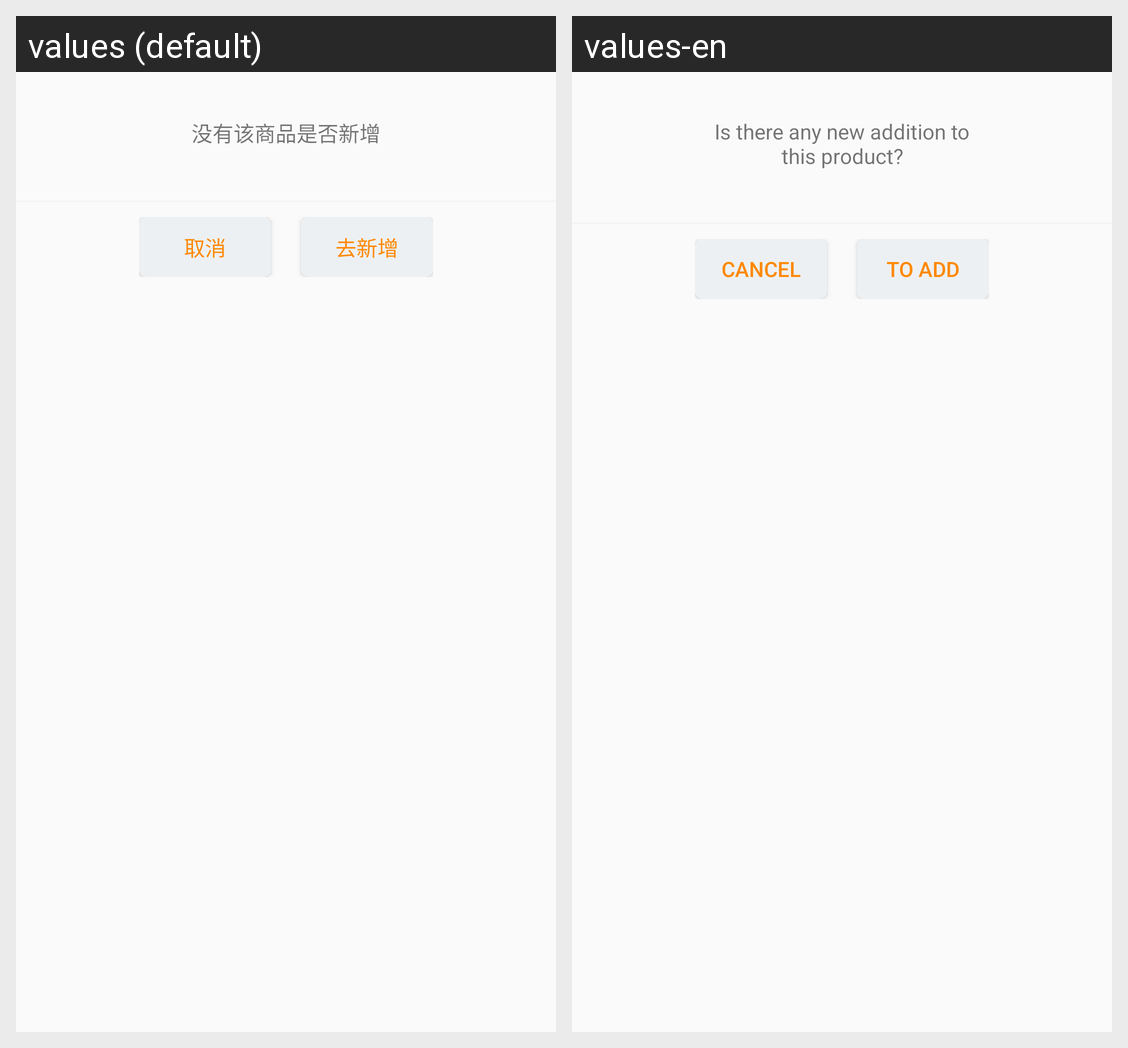

Strings drawn on this Android screen and how each of the app's shown locales translates them:
Android screen res/layout/newcommodity_dialog.xml rendered under 2 locales, left to right: values (default), values-en. Device: Nexus 5 (rendered at 1080×1920; each locale shown at half size, 540×960, under a caption strip naming it); theme NoActionBar..
Strings drawn on this screen, with the default value and each locale's value (text and hints the layout hard-codes, and strings that could not be matched under every locale, appear in the picture but are not listed):

Is_there_any_new_addition_to_this_product
  values: 没有该商品是否新增
  values-en: Is there any new addition to this product?

cancel
  values: 取消
  values-en: cancel

To_add
  values: 去新增
  values-en: To add
